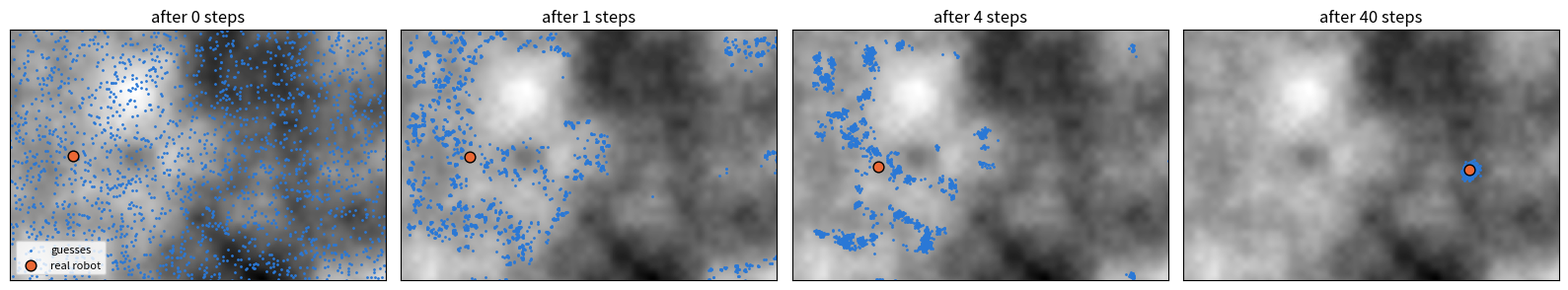
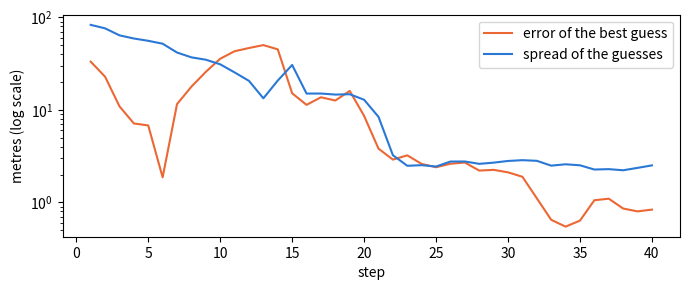

Write Python code to recreate these figures, in order.
"""Find a lost robot with a particle filter.

A robot drives over a hilly map. It has no GPS. It has a compass, so it knows
which way it is facing, and an altimeter, which measures the height of the
ground under it. We spread 2,000 guesses ("particles") over the map and, at
every step, move them, weigh them and resample them until they agree on where
the robot is.

Companion code for the tutorial at
https://elierouphael.github.io/tutorials/particle-filter/

Needs Python 3 with numpy and matplotlib:   pip install numpy matplotlib
"""
import numpy as np
import matplotlib.pyplot as plt

rng = np.random.default_rng(seed=1)    # change the seed for a new map and a new drive

# ------------------------------------------------------------------ the world
WIDTH, HEIGHT = 240, 160               # map size in metres (one grid cell = 1 m)


def make_terrain(width, height):
    """Random hills: smooth noise at five scales, added together."""
    ys, xs = np.mgrid[0:height, 0:width]
    terrain = np.zeros((height, width))
    for octave in range(5):
        cells = 3 * 2**octave                        # 3, 6, 12, 24, 48 bumps across
        grid = rng.uniform(-1, 1, (cells + 2, cells + 2))
        gx, gy = xs * cells / width, ys * cells / width
        ix, iy = gx.astype(int), gy.astype(int)
        fx, fy = gx - ix, gy - iy
        fx, fy = fx * fx * (3 - 2 * fx), fy * fy * (3 - 2 * fy)   # smooth blend
        top = grid[iy, ix] * (1 - fx) + grid[iy, ix + 1] * fx
        bottom = grid[iy + 1, ix] * (1 - fx) + grid[iy + 1, ix + 1] * fx
        terrain += 0.55**octave * (top * (1 - fy) + bottom * fy)
    terrain -= terrain.min()
    return 100 * terrain / terrain.max()             # heights from 0 to 100 m


terrain = make_terrain(WIDTH, HEIGHT)


def height_at(x, y):
    """Ground height at (x, y). Works on one position or on arrays of them."""
    col = np.clip(np.rint(x).astype(int), 0, WIDTH - 1)
    row = np.clip(np.rint(y).astype(int), 0, HEIGHT - 1)
    return terrain[row, col]                         # images are indexed [row, column]


# ------------------------------------------------------------------ the robot
STEP_NOISE = 0.10      # the wheels get each distance wrong by about 10 %
TURN_NOISE = 0.10      # ... and each turn by about 10 %
DRIFT = 0.015          # driving also wobbles the heading (radians per metre)
COMPASS_NOISE = 0.03   # the compass is off by about 2 degrees
SENSOR_NOISE = 1.5     # the altimeter is off by about 1.5 m


def robot_step(x, y, heading, distance, turn):
    """The real robot turns, then drives forward. Nothing is ever exact."""
    heading = heading + turn + rng.normal(0, TURN_NOISE * abs(turn) + DRIFT * distance)
    travelled = distance + rng.normal(0, STEP_NOISE * distance)
    x = np.clip(x + travelled * np.cos(heading), 0, WIDTH - 1)    # a fence keeps the
    y = np.clip(y + travelled * np.sin(heading), 0, HEIGHT - 1)   # robot on the map
    return x, y, heading


def read_compass(heading):
    return heading + rng.normal(0, COMPASS_NOISE)


def read_altimeter(x, y):
    return height_at(x, y) + rng.normal(0, SENSOR_NOISE)


# --------------------------------------------------------- the particle filter
N = 2000                 # number of guesses
ASSUMED_NOISE = 2.5      # the filter assumes a slightly worse altimeter than the real one
JITTER = 0.5             # metres of shake after resampling


def predict(px, py, compass, distance):
    """1. Move every guess the way the robot thinks it moved, plus random errors."""
    heading = compass + rng.normal(0, COMPASS_NOISE + DRIFT * distance, N)
    travelled = distance + rng.normal(0, STEP_NOISE * distance, N)
    px = np.clip(px + travelled * np.cos(heading), 0, WIDTH - 1)
    py = np.clip(py + travelled * np.sin(heading), 0, HEIGHT - 1)
    return px, py


def weigh(px, py, reading):
    """2. Bell-curve score: how well does each guess explain the reading?"""
    surprise = ((reading - height_at(px, py)) / ASSUMED_NOISE) ** 2
    weights = np.exp(-0.5 * (surprise - surprise.min()))   # best guess gets weight 1
    return weights / weights.sum()                          # weights now add up to 1


def resample(px, py, weights):
    """3. Copy guesses in proportion to their weight; unlikely ones disappear."""
    comb = (rng.random() + np.arange(N)) / N               # N evenly spaced teeth
    chosen = np.searchsorted(np.cumsum(weights), comb)
    chosen = np.minimum(chosen, N - 1)                      # guard against rounding
    return px[chosen], py[chosen]


def jitter(px, py):
    """4. A small shake, so that copies do not sit exactly on top of each other."""
    return px + rng.normal(0, JITTER, N), py + rng.normal(0, JITTER, N)


# ------------------------------------------------------------------ the drive
# The robot starts somewhere on the map; the guesses start everywhere.
rx, ry, rh = 40.0, 80.0, 0.0
px = rng.uniform(0, WIDTH, N)
py = rng.uniform(0, HEIGHT, N)

STEPS = 40
snapshots = {0: (px, py, rx, ry)}
errors, spreads = [], []

for step in range(1, STEPS + 1):
    distance, turn = 4.0, 0.2 * np.cos(step / 4)           # weave left and right

    rx, ry, rh = robot_step(rx, ry, rh, distance, turn)    # the real robot moves
    compass = read_compass(rh)                              # and reads its sensors
    reading = read_altimeter(rx, ry)

    px, py = predict(px, py, compass, distance)             # 1. predict
    weights = weigh(px, py, reading)                        # 2. weigh
    px, py = resample(px, py, weights)                      # 3. resample
    px, py = jitter(px, py)                                 # 4. jitter

    guess_x, guess_y = px.mean(), py.mean()                 # the best single guess
    errors.append(np.hypot(guess_x - rx, guess_y - ry))
    spreads.append(np.sqrt(px.var() + py.var()))
    if step in (1, 4, STEPS):
        snapshots[step] = (px, py, rx, ry)
    print(f"step {step:2d}   altimeter {reading:5.1f} m   "
          f"error {errors[-1]:6.1f} m   spread {spreads[-1]:6.1f} m")

# ------------------------------------------------------------------ the plots
fig, axes = plt.subplots(1, len(snapshots), figsize=(16, 3.6))
for ax, (step, (sx, sy, x, y)) in zip(axes, snapshots.items()):
    ax.imshow(terrain, cmap="gray", origin="upper")        # dark = low, light = high
    ax.scatter(sx, sy, s=1, color="#2a78d6", label="guesses")
    ax.scatter([x], [y], s=60, color="#eb6834", edgecolor="black", label="real robot")
    ax.set_xlim(0, WIDTH - 1)
    ax.set_ylim(HEIGHT - 1, 0)
    ax.set_title(f"after {step} steps")
    ax.set_xticks([])
    ax.set_yticks([])
axes[0].legend(loc="lower left", fontsize=8)
fig.tight_layout()

fig2, ax2 = plt.subplots(figsize=(7, 3))
ax2.plot(range(1, STEPS + 1), errors, color="#eb6834", label="error of the best guess")
ax2.plot(range(1, STEPS + 1), spreads, color="#2a78d6", label="spread of the guesses")
ax2.set_xlabel("step")
ax2.set_ylabel("metres (log scale)")
ax2.set_yscale("log")
ax2.legend()
fig2.tight_layout()
plt.show()
